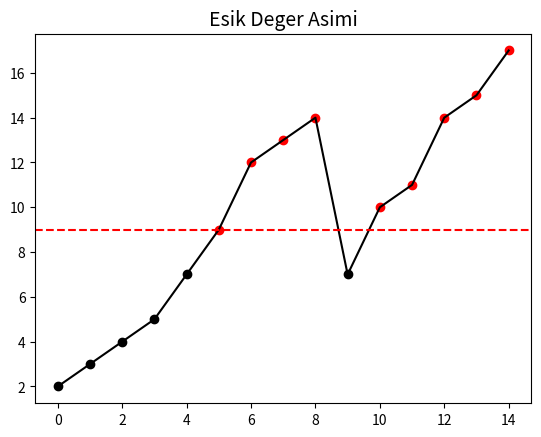

Reproduce this figure in Python.
import matplotlib.pyplot as plt
import numpy as np

plt.axis("auto")
plt.title("Esik Deger Asimi", fontsize=14)
y = np.array([2,3,4,5,7,9,12,13,14,7,10,11,14,15,17])
x = np.arange(len(y))
plt.plot(x,y,color='black')
esik = 9
altEsik = y<esik
plt.scatter(x[altEsik], y[altEsik], color='black')
ustEsik = np.logical_not(altEsik)
plt.scatter(x[ustEsik], y[ustEsik], color='red')
plt.axhline(esik, color="red", linestyle="--")
